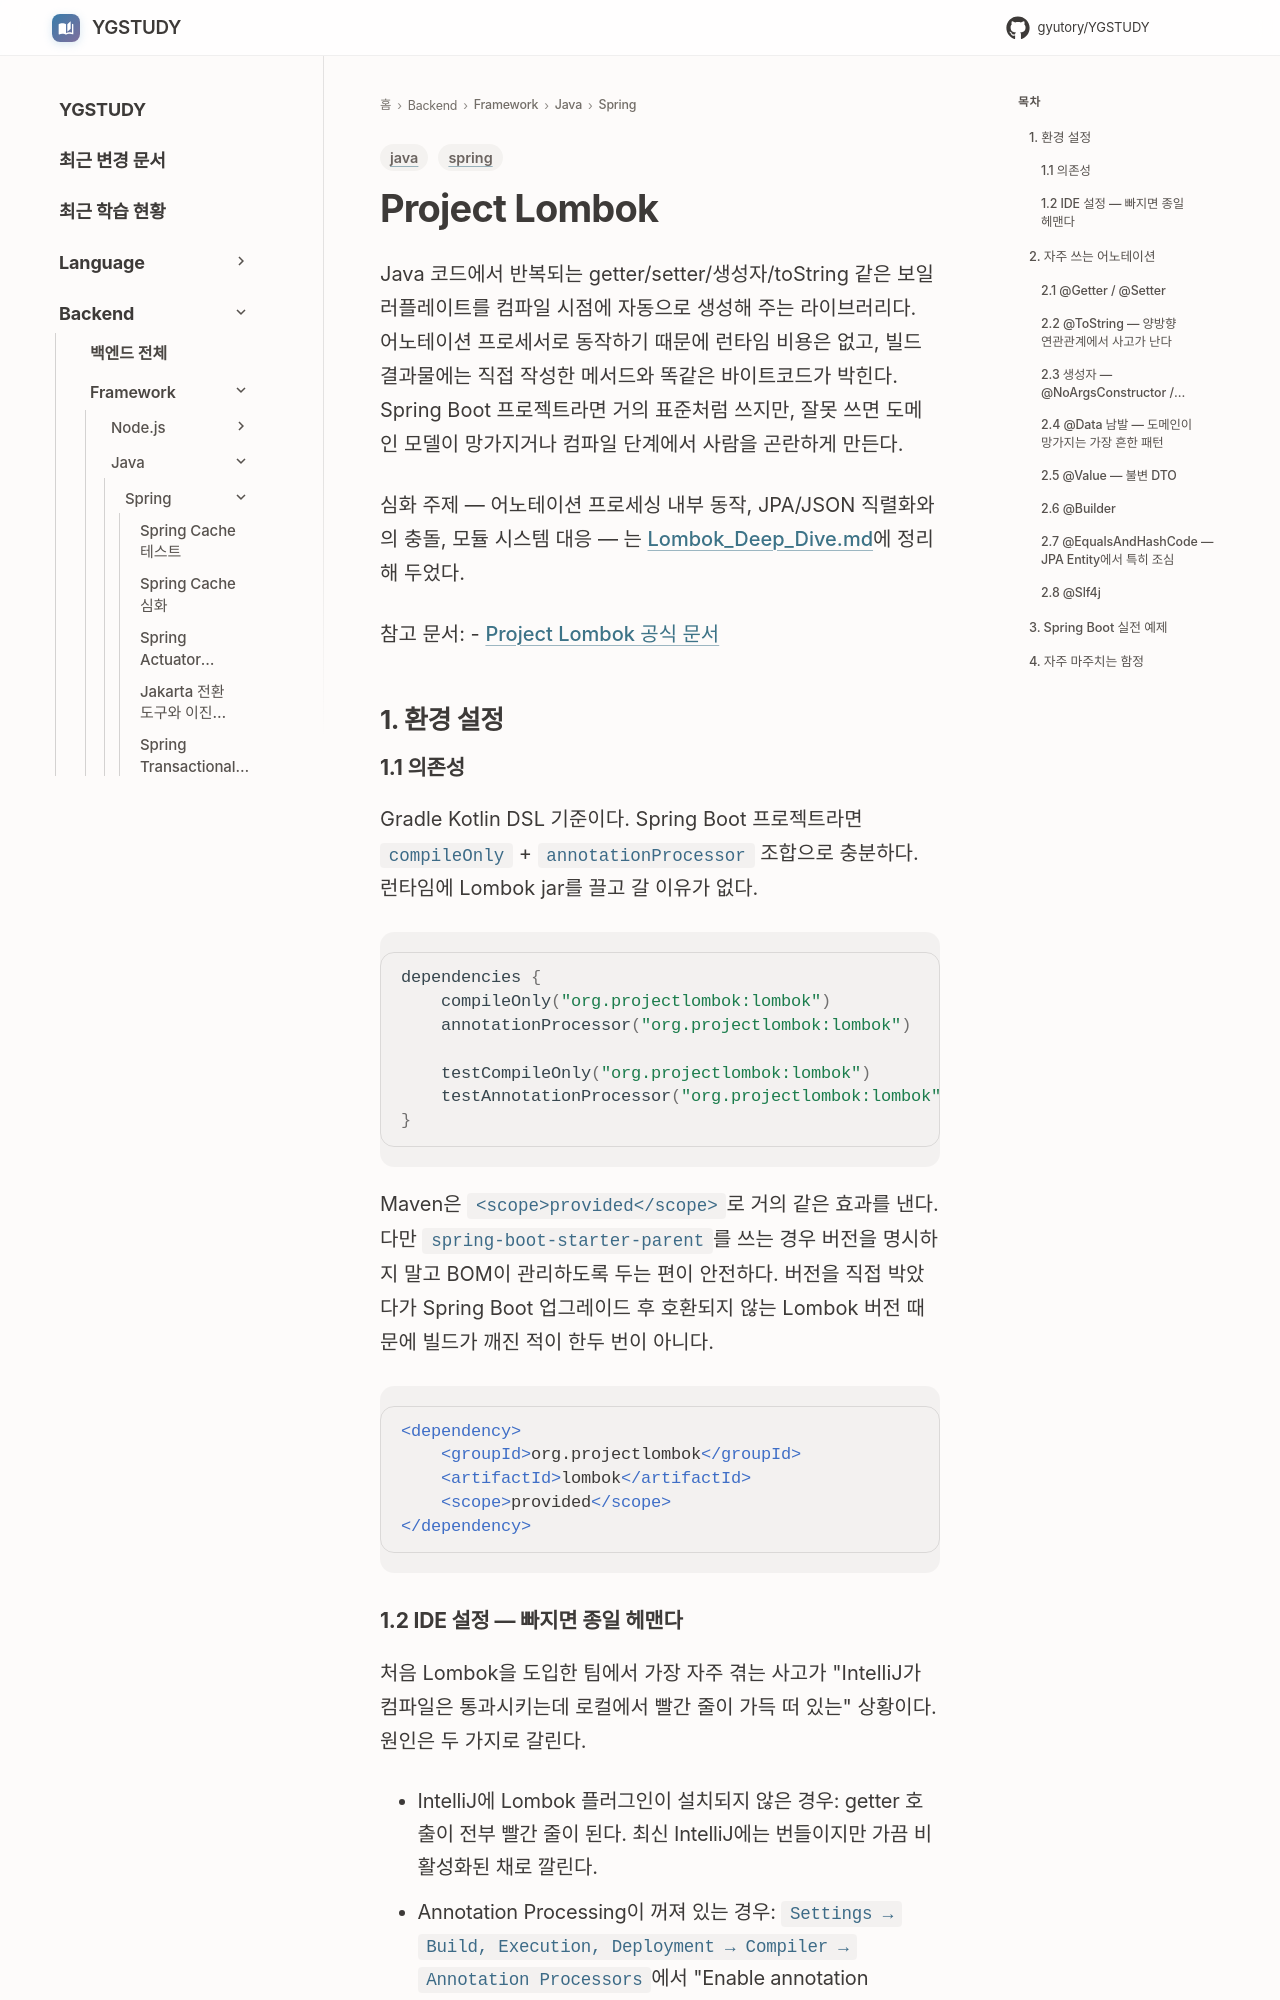

repository: GYUTORY/YGSTUDY · page: Framework/Java/Spring/Lombok/index.html · generator: mkdocs

---
title: Project Lombok
tags: [java, spring]
updated: 2026-06-03
---

# Project Lombok

Java 코드에서 반복되는 getter/setter/생성자/toString 같은 보일러플레이트를 컴파일 시점에 자동으로 생성해 주는 라이브러리다. 어노테이션 프로세서로 동작하기 때문에 런타임 비용은 없고, 빌드 결과물에는 직접 작성한 메서드와 똑같은 바이트코드가 박힌다. Spring Boot 프로젝트라면 거의 표준처럼 쓰지만, 잘못 쓰면 도메인 모델이 망가지거나 컴파일 단계에서 사람을 곤란하게 만든다.

심화 주제 — 어노테이션 프로세싱 내부 동작, JPA/JSON 직렬화와의 충돌, 모듈 시스템 대응 — 는 [Lombok_Deep_Dive.md](./Lombok_Deep_Dive.md)에 정리해 두었다.

참고 문서:
- [Project Lombok 공식 문서](https://projectlombok.org/features/)

## 1. 환경 설정

### 1.1 의존성

Gradle Kotlin DSL 기준이다. Spring Boot 프로젝트라면 `compileOnly` + `annotationProcessor` 조합으로 충분하다. 런타임에 Lombok jar를 끌고 갈 이유가 없다.

```kotlin
dependencies {
    compileOnly("org.projectlombok:lombok")
    annotationProcessor("org.projectlombok:lombok")

    testCompileOnly("org.projectlombok:lombok")
    testAnnotationProcessor("org.projectlombok:lombok")
}
```

Maven은 `<scope>provided</scope>`로 거의 같은 효과를 낸다. 다만 `spring-boot-starter-parent`를 쓰는 경우 버전을 명시하지 말고 BOM이 관리하도록 두는 편이 안전하다. 버전을 직접 박았다가 Spring Boot 업그레이드 후 호환되지 않는 Lombok 버전 때문에 빌드가 깨진 적이 한두 번이 아니다.

```xml
<dependency>
    <groupId>org.projectlombok</groupId>
    <artifactId>lombok</artifactId>
    <scope>provided</scope>
</dependency>
```
